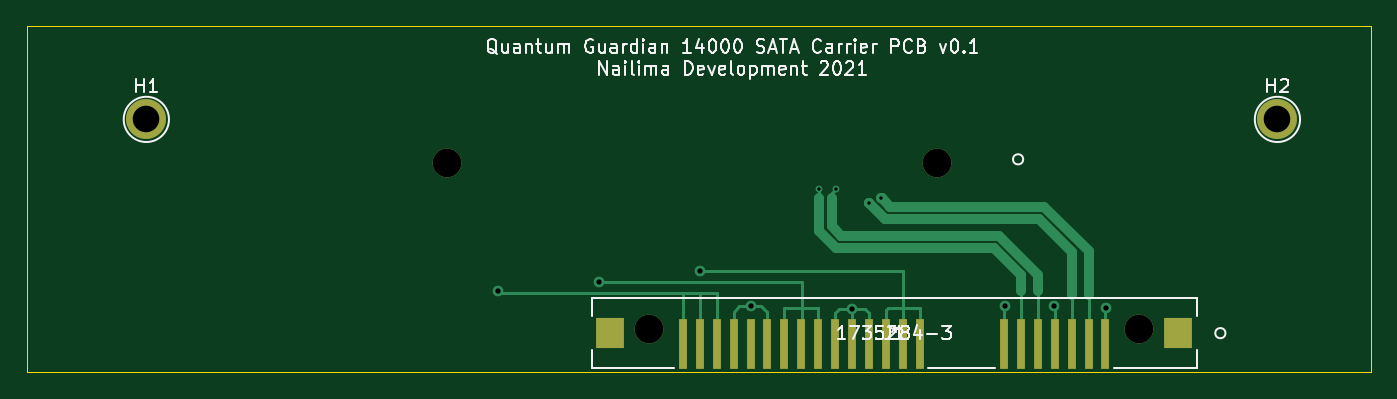
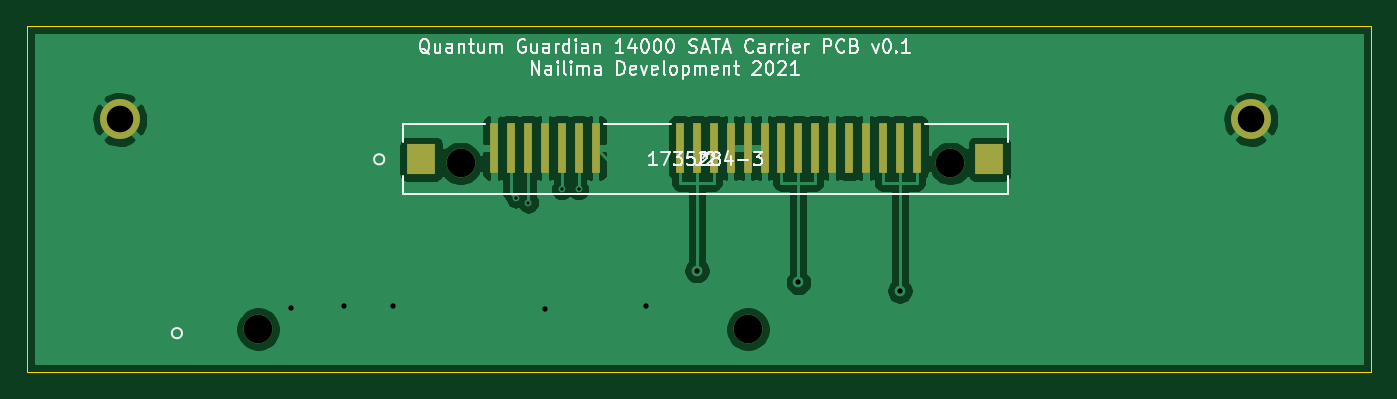
Circuit board: 11 layer files. Board 101.0 x 26.0 mm.
- bottom_copper: driveCaddyAdapter-B_Cu.gbr (53580 bytes)
- bottom_mask: driveCaddyAdapter-B_Mask.gbr (1410 bytes)
- paste: driveCaddyAdapter-B_Paste.gbr (1151 bytes)
- bottom_silk: driveCaddyAdapter-B_SilkS.gbr (21711 bytes)
- outline: driveCaddyAdapter-Edge_Cuts.gbr (698 bytes)
- top_copper: driveCaddyAdapter-F_Cu.gbr (6955 bytes)
- top_mask: driveCaddyAdapter-F_Mask.gbr (1405 bytes)
- paste: driveCaddyAdapter-F_Paste.gbr (1151 bytes)
- top_silk: driveCaddyAdapter-F_SilkS.gbr (22581 bytes)
- drill: driveCaddyAdapter-NPTH.drl (269 bytes)
- drill: driveCaddyAdapter-PTH.drl (572 bytes)

=== bottom_copper: driveCaddyAdapter-B_Cu.gbr (53580 bytes, source omitted) ===
=== bottom_mask: driveCaddyAdapter-B_Mask.gbr ===
%TF.GenerationSoftware,KiCad,Pcbnew,(5.1.9)-1*%
%TF.CreationDate,2021-04-07T17:32:18-07:00*%
%TF.ProjectId,driveCaddyAdapter,64726976-[number-redacted]-[number-redacted],rev?*%
%TF.SameCoordinates,Original*%
%TF.FileFunction,Soldermask,Bot*%
%TF.FilePolarity,Negative*%
%FSLAX46Y46*%
G04 Gerber Fmt 4.6, Leading zero omitted, Abs format (unit mm)*
G04 Created by KiCad (PCBNEW (5.1.9)-1) date 2021-04-07 17:32:18*
%MOMM*%
%LPD*%
G01*
G04 APERTURE LIST*
%ADD10C,3.000000*%
%ADD11C,2.159000*%
%ADD12R,0.660400X3.810000*%
%ADD13R,2.159000X2.260600*%
G04 APERTURE END LIST*
D10*
%TO.C,H2*%
X274000000Y-67000000D03*
%TD*%
%TO.C,H1*%
X189000000Y-67000000D03*
%TD*%
D11*
%TO.C,J2*%
X211599999Y-70299999D03*
X248400001Y-70299999D03*
D12*
X214125025Y-69149999D03*
X215395025Y-69149999D03*
X216665025Y-69149999D03*
X217935025Y-69149999D03*
X219205025Y-69149999D03*
X220475025Y-69149999D03*
X221745025Y-69149999D03*
X223015025Y-69149999D03*
X224285025Y-69149999D03*
X225555025Y-69149999D03*
X226825025Y-69149999D03*
X228095025Y-69149999D03*
X229365025Y-69149999D03*
X230635025Y-69149999D03*
X231905025Y-69149999D03*
X238255025Y-69149999D03*
X239525025Y-69149999D03*
X240795025Y-69149999D03*
X242065025Y-69149999D03*
X243335025Y-69149999D03*
X244605025Y-69149999D03*
X245875025Y-69149999D03*
D13*
X208650005Y-70000000D03*
X251349995Y-70000000D03*
%TD*%
D11*
%TO.C,J1*%
X226799999Y-82762501D03*
X263600001Y-82762501D03*
%TD*%
M02*

=== paste: driveCaddyAdapter-B_Paste.gbr ===
%TF.GenerationSoftware,KiCad,Pcbnew,(5.1.9)-1*%
%TF.CreationDate,2021-04-07T17:32:18-07:00*%
%TF.ProjectId,driveCaddyAdapter,64726976-[number-redacted]-[number-redacted],rev?*%
%TF.SameCoordinates,Original*%
%TF.FileFunction,Paste,Bot*%
%TF.FilePolarity,Positive*%
%FSLAX46Y46*%
G04 Gerber Fmt 4.6, Leading zero omitted, Abs format (unit mm)*
G04 Created by KiCad (PCBNEW (5.1.9)-1) date 2021-04-07 17:32:18*
%MOMM*%
%LPD*%
G01*
G04 APERTURE LIST*
%ADD10R,0.660400X3.810000*%
%ADD11R,2.159000X2.260600*%
G04 APERTURE END LIST*
D10*
%TO.C,J2*%
X214125025Y-69149999D03*
X215395025Y-69149999D03*
X216665025Y-69149999D03*
X217935025Y-69149999D03*
X219205025Y-69149999D03*
X220475025Y-69149999D03*
X221745025Y-69149999D03*
X223015025Y-69149999D03*
X224285025Y-69149999D03*
X225555025Y-69149999D03*
X226825025Y-69149999D03*
X228095025Y-69149999D03*
X229365025Y-69149999D03*
X230635025Y-69149999D03*
X231905025Y-69149999D03*
X238255025Y-69149999D03*
X239525025Y-69149999D03*
X240795025Y-69149999D03*
X242065025Y-69149999D03*
X243335025Y-69149999D03*
X244605025Y-69149999D03*
X245875025Y-69149999D03*
D11*
X208650005Y-70000000D03*
X251349995Y-70000000D03*
%TD*%
M02*

=== bottom_silk: driveCaddyAdapter-B_SilkS.gbr (21711 bytes, source omitted) ===
=== outline: driveCaddyAdapter-Edge_Cuts.gbr ===
%TF.GenerationSoftware,KiCad,Pcbnew,(5.1.9)-1*%
%TF.CreationDate,2021-04-07T17:32:18-07:00*%
%TF.ProjectId,driveCaddyAdapter,64726976-[number-redacted]-[number-redacted],rev?*%
%TF.SameCoordinates,Original*%
%TF.FileFunction,Profile,NP*%
%FSLAX46Y46*%
G04 Gerber Fmt 4.6, Leading zero omitted, Abs format (unit mm)*
G04 Created by KiCad (PCBNEW (5.1.9)-1) date 2021-04-07 17:32:18*
%MOMM*%
%LPD*%
G01*
G04 APERTURE LIST*
%TA.AperFunction,Profile*%
%ADD10C,0.100000*%
%TD*%
G04 APERTURE END LIST*
D10*
X180000000Y-60000000D02*
X281000000Y-60000000D01*
X180000000Y-86000000D02*
X180000000Y-60000000D01*
X180000000Y-86000000D02*
X281000000Y-86000000D01*
X281000000Y-60000000D02*
X281000000Y-86000000D01*
M02*

=== top_copper: driveCaddyAdapter-F_Cu.gbr (6955 bytes, source omitted) ===
=== top_mask: driveCaddyAdapter-F_Mask.gbr ===
%TF.GenerationSoftware,KiCad,Pcbnew,(5.1.9)-1*%
%TF.CreationDate,2021-04-07T17:32:18-07:00*%
%TF.ProjectId,driveCaddyAdapter,64726976-[number-redacted]-[number-redacted],rev?*%
%TF.SameCoordinates,Original*%
%TF.FileFunction,Soldermask,Top*%
%TF.FilePolarity,Negative*%
%FSLAX46Y46*%
G04 Gerber Fmt 4.6, Leading zero omitted, Abs format (unit mm)*
G04 Created by KiCad (PCBNEW (5.1.9)-1) date 2021-04-07 17:32:18*
%MOMM*%
%LPD*%
G01*
G04 APERTURE LIST*
%ADD10C,3.000000*%
%ADD11C,2.159000*%
%ADD12R,0.660400X3.810000*%
%ADD13R,2.159000X2.260600*%
G04 APERTURE END LIST*
D10*
%TO.C,H2*%
X274000000Y-67000000D03*
%TD*%
%TO.C,H1*%
X189000000Y-67000000D03*
%TD*%
D11*
%TO.C,J2*%
X211599999Y-70299999D03*
X248400001Y-70299999D03*
%TD*%
%TO.C,J1*%
X226799999Y-82762501D03*
X263600001Y-82762501D03*
D12*
X229325025Y-83912501D03*
X230595025Y-83912501D03*
X231865025Y-83912501D03*
X233135025Y-83912501D03*
X234405025Y-83912501D03*
X235675025Y-83912501D03*
X236945025Y-83912501D03*
X238215025Y-83912501D03*
X239485025Y-83912501D03*
X240755025Y-83912501D03*
X242025025Y-83912501D03*
X243295025Y-83912501D03*
X244565025Y-83912501D03*
X245835025Y-83912501D03*
X247105025Y-83912501D03*
X253455025Y-83912501D03*
X254725025Y-83912501D03*
X255995025Y-83912501D03*
X257265025Y-83912501D03*
X258535025Y-83912501D03*
X259805025Y-83912501D03*
X261075025Y-83912501D03*
D13*
X223850005Y-83062500D03*
X266549995Y-83062500D03*
%TD*%
M02*

=== paste: driveCaddyAdapter-F_Paste.gbr ===
%TF.GenerationSoftware,KiCad,Pcbnew,(5.1.9)-1*%
%TF.CreationDate,2021-04-07T17:32:18-07:00*%
%TF.ProjectId,driveCaddyAdapter,64726976-[number-redacted]-[number-redacted],rev?*%
%TF.SameCoordinates,Original*%
%TF.FileFunction,Paste,Top*%
%TF.FilePolarity,Positive*%
%FSLAX46Y46*%
G04 Gerber Fmt 4.6, Leading zero omitted, Abs format (unit mm)*
G04 Created by KiCad (PCBNEW (5.1.9)-1) date 2021-04-07 17:32:18*
%MOMM*%
%LPD*%
G01*
G04 APERTURE LIST*
%ADD10R,0.660400X3.810000*%
%ADD11R,2.159000X2.260600*%
G04 APERTURE END LIST*
D10*
%TO.C,J1*%
X229325025Y-83912501D03*
X230595025Y-83912501D03*
X231865025Y-83912501D03*
X233135025Y-83912501D03*
X234405025Y-83912501D03*
X235675025Y-83912501D03*
X236945025Y-83912501D03*
X238215025Y-83912501D03*
X239485025Y-83912501D03*
X240755025Y-83912501D03*
X242025025Y-83912501D03*
X243295025Y-83912501D03*
X244565025Y-83912501D03*
X245835025Y-83912501D03*
X247105025Y-83912501D03*
X253455025Y-83912501D03*
X254725025Y-83912501D03*
X255995025Y-83912501D03*
X257265025Y-83912501D03*
X258535025Y-83912501D03*
X259805025Y-83912501D03*
X261075025Y-83912501D03*
D11*
X223850005Y-83062500D03*
X266549995Y-83062500D03*
%TD*%
M02*

=== top_silk: driveCaddyAdapter-F_SilkS.gbr (22581 bytes, source omitted) ===
=== drill: driveCaddyAdapter-NPTH.drl ===
M48
; DRILL file {KiCad (5.1.9)-1} date 04/07/21 17:32:22
; FORMAT={-:-/ absolute / inch / decimal}
; #@! TF.CreationDate,2021-04-07T17:32:22-07:00
; #@! TF.GenerationSoftware,Kicad,Pcbnew,(5.1.9)-1
; #@! TF.FileFunction,NonPlated,1,2,NPTH
FMAT,2
INCH
%
G90
G05
T0
M30

=== drill: driveCaddyAdapter-PTH.drl ===
M48
; DRILL file {KiCad (5.1.9)-1} date 04/07/21 17:32:22
; FORMAT={-:-/ absolute / inch / decimal}
; #@! TF.CreationDate,2021-04-07T17:32:22-07:00
; #@! TF.GenerationSoftware,Kicad,Pcbnew,(5.1.9)-1
; #@! TF.FileFunction,Plated,1,2,PTH
FMAT,2
INCH
T1C0.0100
T2C0.0157
T3C0.0787
T4C0.0850
%
G90
G05
T1
X9.43Y-2.845
X9.48Y-2.845
X9.579Y-2.8847
X9.6153Y-2.8697
T2
X8.48Y-3.145
X8.78Y-3.12
X9.08Y-3.085
X9.23Y-3.19
X9.53Y-3.2
X9.98Y-3.19
X10.125Y-3.19
X10.28Y-3.195
T3
X7.4409Y-2.6378
X10.7874Y-2.6378
T4
X8.3307Y-2.7677
X8.9291Y-3.2584
X9.7795Y-2.7677
X10.378Y-3.2584
T0
M30

